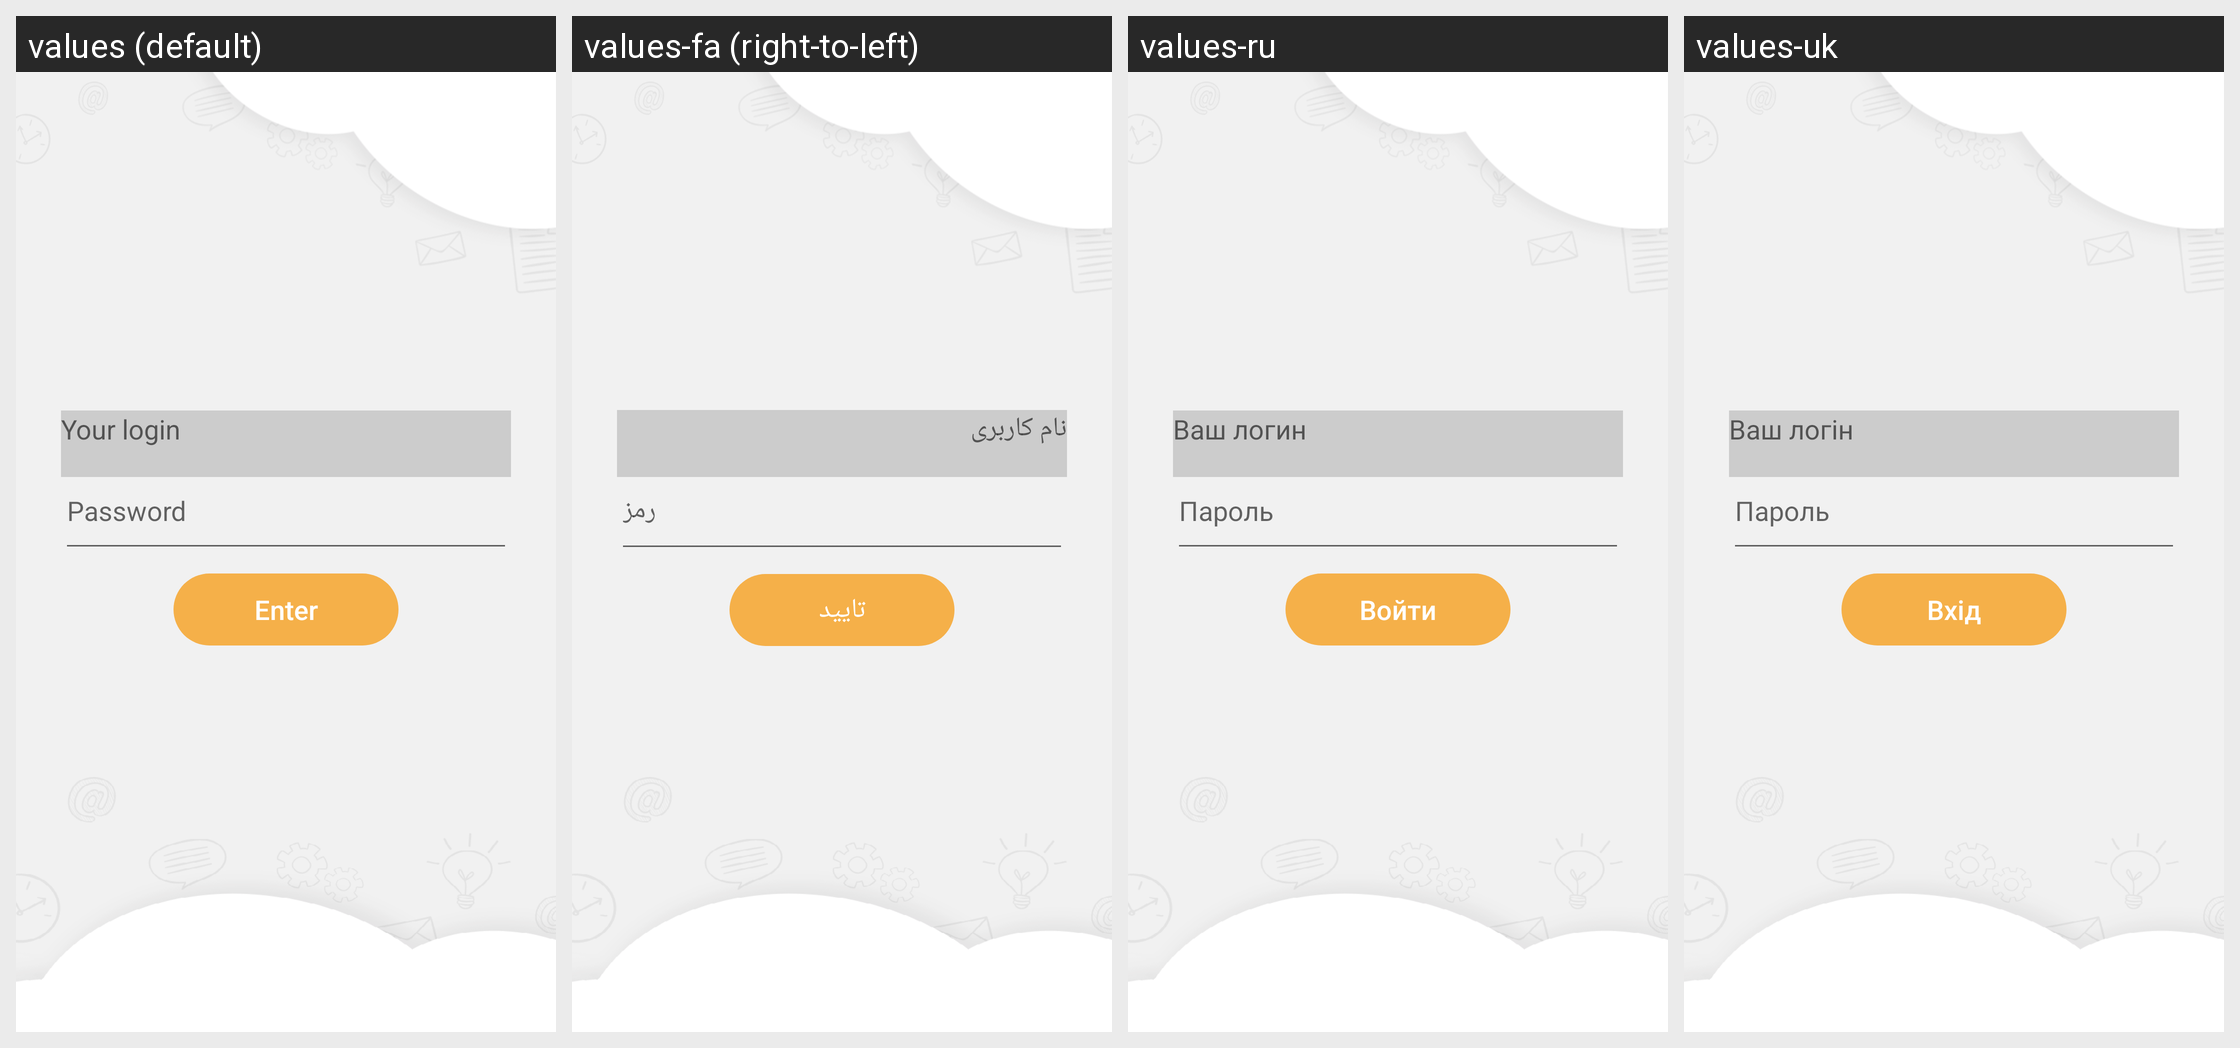

Here is an Android app screen in its default locale and in the app's own translations. Write out the translated-string differences for the strings that appear on this screen.
Android screen res/layout/fragment_login_extra.xml rendered under 4 locales, left to right: values (default), values-fa (right-to-left), values-ru, values-uk. Device: Nexus 5 (rendered at 1080×1920; each locale shown at half size, 540×960, under a caption strip naming it); theme leadertask.AppTheme.Light.
Other locales in the repository, not shown: values-be, values-cs, values-de, values-el, values-es, values-fr, values-hu, values-it, values-kk, values-nl, values-pl, values-pt, values-ro, values-sk, values-tr.
Strings drawn on this screen, with the default value and each locale's value (text and hints the layout hard-codes, and strings that could not be matched under every locale, appear in the picture but are not listed):

l_login
  values: Your login
  values-fa: نام کاربری
  values-ru: Ваш логин
  values-uk: Ваш логін

l_password
  values: Password
  values-fa: رمز
  values-ru: Пароль
  values-uk: Пароль

l_input
  values: Enter
  values-fa: تایید
  values-ru: Войти
  values-uk: Вхід
